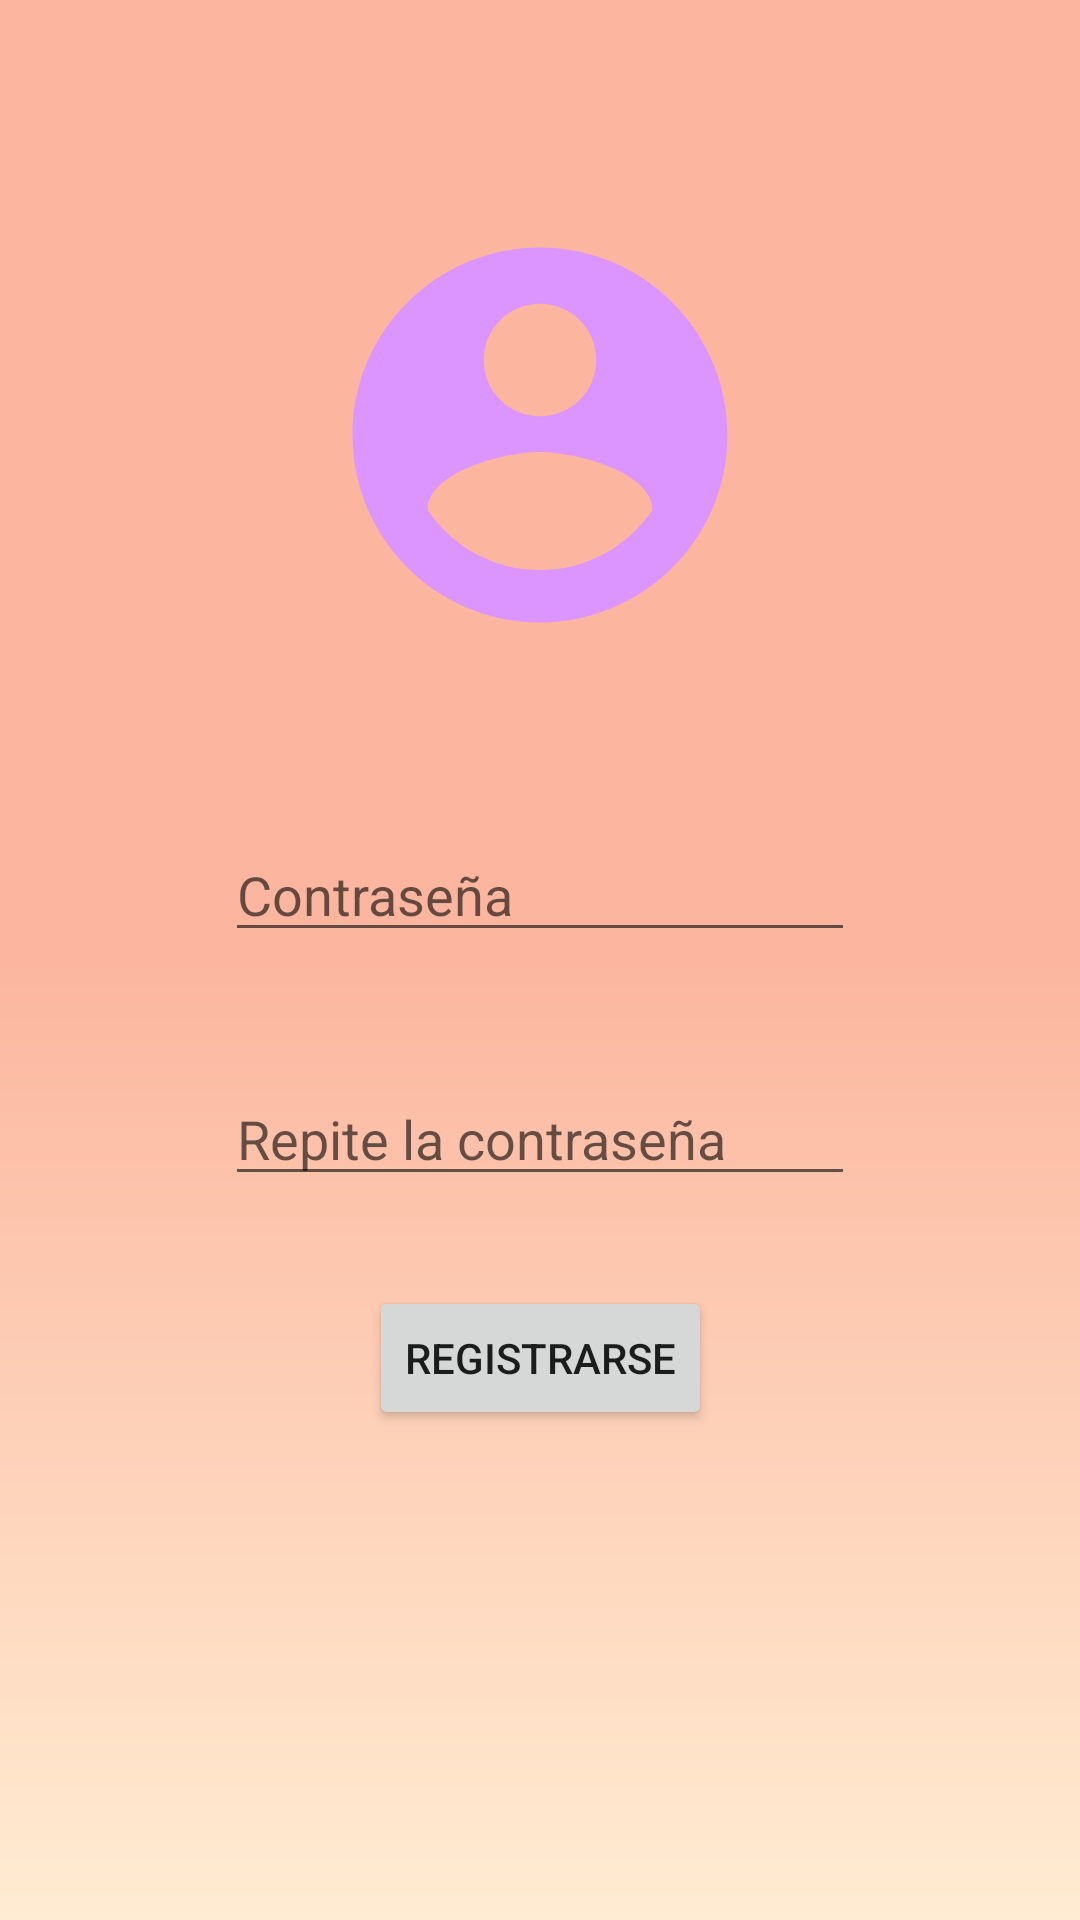

The Android layout XML behind this screen, and the referenced resources:
<!-- AndroidManifest.xml: application theme AppTheme -->
<!-- res/layout/activity_registro.xml -->
<?xml version="1.0" encoding="utf-8"?>
<androidx.constraintlayout.widget.ConstraintLayout xmlns:android="http://schemas.android.com/apk/res/android"
    xmlns:app="http://schemas.android.com/apk/res-auto"
    xmlns:tools="http://schemas.android.com/tools"
    android:layout_width="match_parent"
    android:layout_height="match_parent"
    android:background="@drawable/degradado_melocoton"
    tools:context=".Registro">

    <ImageView
        android:id="@+id/imageView6"
        android:layout_width="150dp"
        android:layout_height="150dp"
        android:layout_marginTop="70dp"
        app:layout_constraintEnd_toEndOf="parent"
        app:layout_constraintStart_toStartOf="parent"
        app:layout_constraintTop_toTopOf="parent"
        app:srcCompat="@drawable/ic_account_circle_black_24dp" />

    <EditText
        android:id="@+id/etRegistroPass2"
        android:layout_width="wrap_content"
        android:layout_height="wrap_content"
        android:layout_marginTop="40dp"
        android:ems="10"
        android:hint="Repite la contraseña"
        android:inputType="textPassword"
        app:layout_constraintEnd_toEndOf="parent"
        app:layout_constraintStart_toStartOf="parent"
        app:layout_constraintTop_toBottomOf="@+id/etRegistroPass1" />

    <EditText
        android:id="@+id/etRegistroPass1"
        android:layout_width="wrap_content"
        android:layout_height="wrap_content"
        android:layout_marginTop="56dp"
        android:ems="10"
        android:hint="Contraseña"
        android:inputType="textPassword"
        app:layout_constraintEnd_toEndOf="parent"
        app:layout_constraintStart_toStartOf="parent"
        app:layout_constraintTop_toBottomOf="@+id/imageView6" />

    <Button
        android:id="@+id/button7"
        android:layout_width="wrap_content"
        android:layout_height="wrap_content"
        android:layout_marginTop="30dp"
        android:onClick="registrarse"
        android:text="Registrarse"
        app:layout_constraintEnd_toEndOf="parent"
        app:layout_constraintStart_toStartOf="parent"
        app:layout_constraintTop_toBottomOf="@+id/etRegistroPass2" />

</androidx.constraintlayout.widget.ConstraintLayout>
<!-- resources referenced by this layout -->
<resources>
  <!-- drawable degradado_melocoton (drawable) -->
  <?xml version="1.0" encoding="utf-8"?>
  <shape xmlns:android="http://schemas.android.com/apk/res/android">
      <gradient
          android:angle="90"
          android:startColor="@color/Blanco_melocoton"
          android:centerColor="@color/Rosa_melocoton"
          android:endColor="@color/Rosa_melocoton">
      </gradient>
  </shape>
  <!-- drawable ic_account_circle_black_24dp (drawable) -->
  <vector android:height="24dp" android:tint="#DC94FF"
      android:viewportHeight="24.0" android:viewportWidth="24.0"
      android:width="24dp" xmlns:android="http://schemas.android.com/apk/res/android">
      <path android:fillColor="#FF000000" android:pathData="M12,2C6.48,2 2,6.48 2,12s4.48,10 10,10 10,-4.48 10,-10S17.52,2 12,2zM12,5c1.66,0 3,1.34 3,3s-1.34,3 -3,3 -3,-1.34 -3,-3 1.34,-3 3,-3zM12,19.2c-2.5,0 -4.71,-1.28 -6,-3.22 0.03,-1.99 4,-3.08 6,-3.08 1.99,0 5.97,1.09 6,3.08 -1.29,1.94 -3.5,3.22 -6,3.22z"/>
  </vector>
  <style name="AppTheme" parent="Theme.AppCompat.Light.DarkActionBar">
          
          <item name="colorPrimary">@color/colorPrimary</item>
          <item name="colorPrimaryDark">@color/colorPrimaryDark</item>
          <item name="colorAccent">@color/colorAccent</item>
      </style>
  <color name="Blanco_melocoton">#ffecd2</color>
  <color name="Rosa_melocoton">#fcb69f</color>
  <color name="colorPrimary">#6200EE</color>
  <color name="colorPrimaryDark">#3700B3</color>
  <color name="colorAccent">#03DAC5</color>
</resources>
